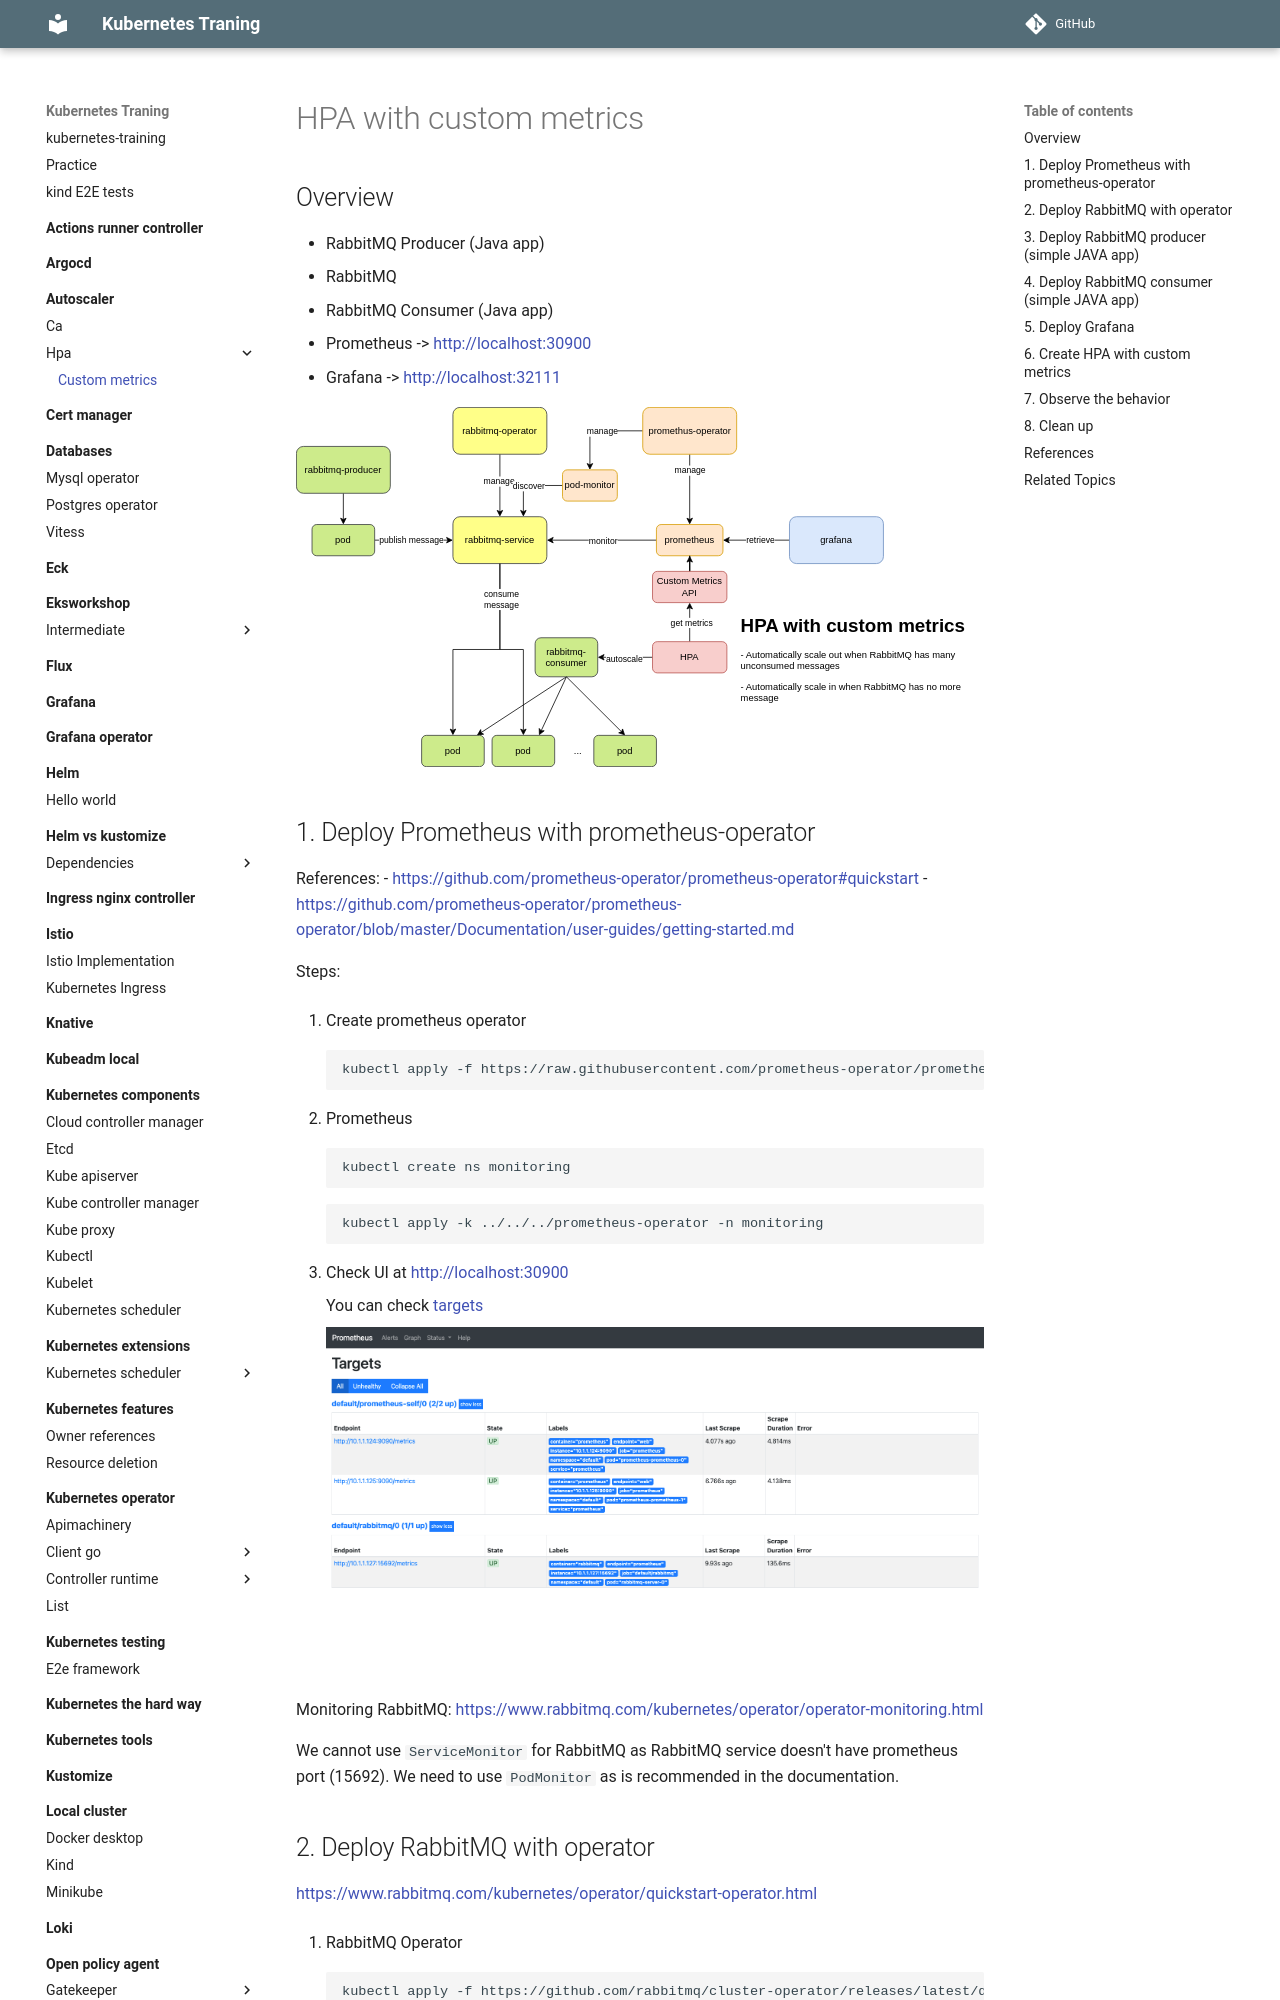

repository: nakamasato/kubernetes-training · page: autoscaler/hpa/custom-metrics/index.html · generator: mkdocs

# HPA with custom metrics

## Overview

- RabbitMQ Producer (Java app)
- RabbitMQ
- RabbitMQ Consumer (Java app)
- Prometheus -> http://localhost:30900
- Grafana -> http://localhost:32111

![](diagram.drawio.svg)

## 1. Deploy Prometheus with prometheus-operator

References:
- https://github.com/prometheus-operator/prometheus-operator#quickstart
- https://github.com/prometheus-operator/prometheus-operator/blob/master/Documentation/user-guides/getting-started.md

Steps:

1. Create prometheus operator

    ```
    kubectl apply -f https://raw.githubusercontent.com/prometheus-operator/prometheus-operator/master/bundle.yaml
    ```

1. Prometheus

    ```
    kubectl create ns monitoring
    ```

    ```
    kubectl apply -k ../../../prometheus-operator -n monitoring
    ```

1. Check UI at http://localhost:30900

    You can check [targets](http://localhost:30900/targets)

    ![](prometheus-target.png)


Monitoring RabbitMQ: https://www.rabbitmq.com/kubernetes/operator/operator-monitoring.html

We cannot use `ServiceMonitor` for RabbitMQ as RabbitMQ service doesn't have prometheus port (15692). We need to use `PodMonitor` as is recommended in the documentation.


## 2. Deploy RabbitMQ with operator

https://www.rabbitmq.com/kubernetes/operator/quickstart-operator.html

1. RabbitMQ Operator

    ```
    kubectl apply -f https://github.com/rabbitmq/cluster-operator/releases/latest/download/cluster-operator.yml
    ```

1. Create a RabbitMQ cluster

    ```
    kubectl apply -f rabbitmq/rabbitmq-cluster.yaml
    ```

1. Create `PodMonitor` for RabbitMQ

    ```
    kubectl apply -f rabbitmq/pod-monitor-rabbitmq.yaml
    ```

1. Get username and password

    ```
    username="$(kubectl get secret rabbitmq-default-user -o jsonpath='{.data.username}' | base64 --decode)"
    echo "username: $username"
    password="$(kubectl get secret rabbitmq-default-user -o jsonpath='{.data.password}' | base64 --decode)"
    echo "password: $password"
    ```

1. port-forward

    ```
    kubectl port-forward "service/rabbitmq" 15672
    ```

    Open: http://localhost:15672/ and use the username and password got in the previous step.

Metrics:

> As of 3.8.0, RabbitMQ ships with built-in Prometheus & Grafana support.
> Support for Prometheus metric collector ships in the rabbitmq_prometheus plugin. The plugin exposes all RabbitMQ metrics on a dedicated TCP port, in Prometheus text format.

Check if `rabbitmq_prometheus` plugin is enabled.

```
kubectl exec -it rabbitmq-server-0 -- rabbitmq-plugins list | grep prometheus
[E*] rabbitmq_prometheus               3.8.12
```

## 3. Deploy RabbitMQ producer (simple JAVA app)

Create `rabbitmq-producer` `CronJob` (run every five minutes)

```
kubectl apply -f rabbitmq-producer-cronjob.yaml
```

If you want to run a job manually, you can run the following command after creating `CronJob`

```
kubectl create job --from=cronjob/rabbitmq-producer rabbitmq-producer-$(date '+%s')
```

## 4. Deploy RabbitMQ consumer (simple JAVA app)

Create `rabbitmq-consumer` `Deployment`

```
kubectl apply -f rabbitmq-consumer-deployment.yaml
```
